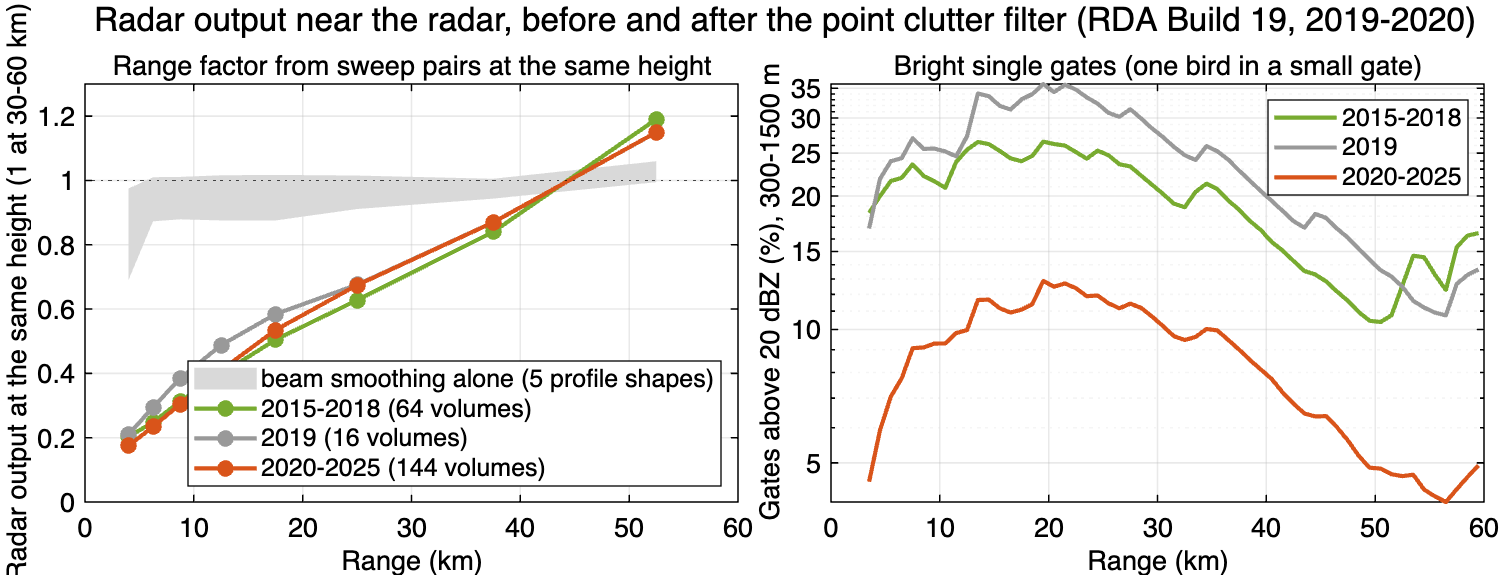

Source data for this figure (header and first rows):
2015-2018, 2019, 2020-2025, range_km
0.2, 0.21, 0.17, 4
0.25, 0.29, 0.23, 6.25
0.31, 0.38, 0.3, 8.75
0.4, 0.49, 0.41, 12.5
0.5, 0.58, 0.53, 17.5
0.63, 0.68, 0.67, 25
0.84, 0.87, 0.87, 37.5
1.19, 1.15, 1.15, 52.5
